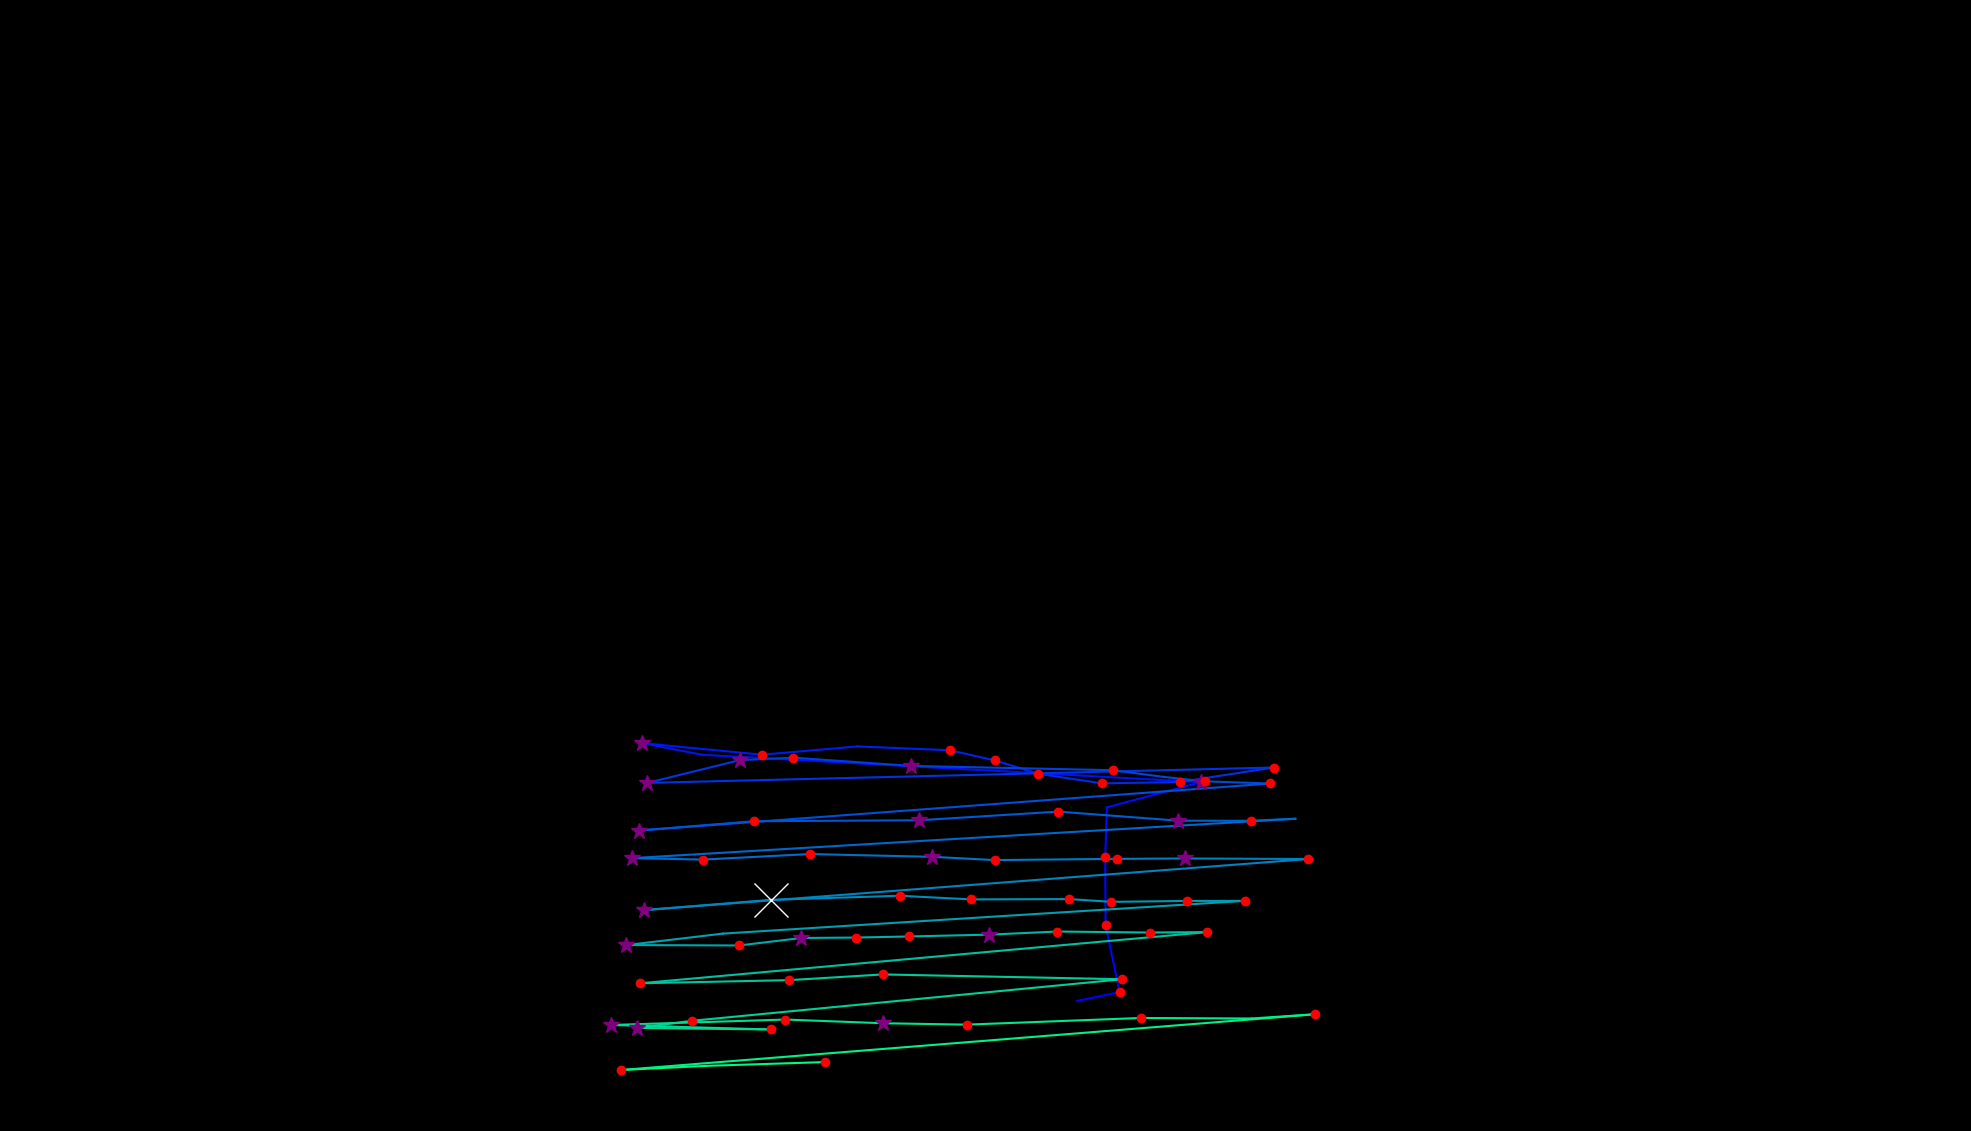

Values plotted in this chart, from the file beside it:
, fixation_id, timestamp, avg_gaze_x, avg_gaze_y, duration
0, 511.0, 147998, 1399, 168.9, 72.29
1, 512.0, 148094, 1454, 180.3, 120.5
2, 513.0, 148239, 1436, 267.7, 132.5
3, 514.0, 148395, 1435, 355.9, 132.5
4, 515.0, 148588, 1438, 420.3, 0.0
5, 516.0, 148829, 1560, 453, 313.3
6, 517.0, 149311, 912.2, 488.6, 96.39
7, 518.0, 149456, 834.1, 503.7, 253
8, 519.0, 149733, 989.8, 488.7, 168.7
9, 520.0, 149974, 1114, 499.4, 96.39
10, 521.0, 150094, 1233, 494.5, 204.8
11, 522.0, 150323, 1293, 481.2, 132.5
12, 523.0, 150480, 1348, 464, 156.6
13, 524.0, 150661, 1431, 451.4, 120.5
14, 525.0, 150805, 1532, 453.2, 180.7
15, 526.0, 151046, 1654, 472, 228.9
16, 527.0, 151456, 840.7, 452.1, 277.1
17, 528.0, 151757, 960.8, 481.7, 325.3
18, 529.0, 152107, 1030, 484.9, 132.5
19, 530.0, 152275, 1183, 474.2, 265.1
20, 531.0, 152733, 1445, 468.6, 192.8
21, 532.0, 152962, 1511, 459.9, 108.4
22, 533.0, 153251, 1564, 454.1, 144.6
23, 534.0, 153420, 1649, 451.3, 132.5
24, 535.0, 153673, 829.9, 390.3, 301.2
25, 536.0, 154034, 979.4, 402.3, 144.6
26, 537.0, 154420, 1193, 403.5, 265.1
27, 538.0, 154769, 1374, 414.8, 192.8
28, 539.0, 154998, 1530, 403, 373.5
29, 540.0, 155396, 1625, 402.9, 204.8
30, 541.0, 155625, 1682, 405.5, 108.4
31, 542.0, 155818, 820.6, 354.4, 361.5
32, 543.0, 156215, 913, 352.5, 180.7
33, 544.0, 156444, 1051, 359.7, 228.9
34, 545.0, 156757, 1211, 356.1, 289.2
35, 546.0, 157071, 1292, 351.9, 204.8
36, 547.0, 157324, 1451, 353.4, 120.5
37, 548.0, 157541, 1539, 354, 325.3
38, 549.0, 157890, 1699, 353.2, 168.7
39, 550.0, 158167, 836.5, 286.9, 301.2
40, 551.0, 158529, 1002, 300.2, 674.7
41, 552.0, 159252, 1168, 305.5, 144.6
42, 553.0, 159444, 1261, 300.8, 156.6
43, 554.0, 159673, 1389, 301.2, 156.6
44, 555.0, 159854, 1443, 297.6, 120.5
45, 556.0, 159999, 1541, 298.8, 216.9
46, 557.0, 160240, 1617, 298.9, 156.6
47, 558.0, 160589, 939, 256.4, 108.4
48, 559.0, 160722, 813.6, 241.5, 289.2
49, 560.0, 161035, 959.8, 240.9, 216.9
50, 561.0, 161276, 1041, 250.7, 349.4
51, 562.0, 161770, 1111, 251.2, 204.8
52, 563.0, 161999, 1180, 252.6, 180.7
53, 564.0, 162204, 1285, 255, 397.6
54, 565.0, 162637, 1373, 259, 120.5
55, 566.0, 162782, 1494, 257.8, 156.6
56, 567.0, 162963, 1568, 258.3, 156.6
57, 568.0, 163288, 831.4, 191.9, 204.8
58, 569.0, 163517, 1025, 195.9, 216.9
59, 570.0, 163758, 1146, 203.3, 120.5
... 14 more rows
